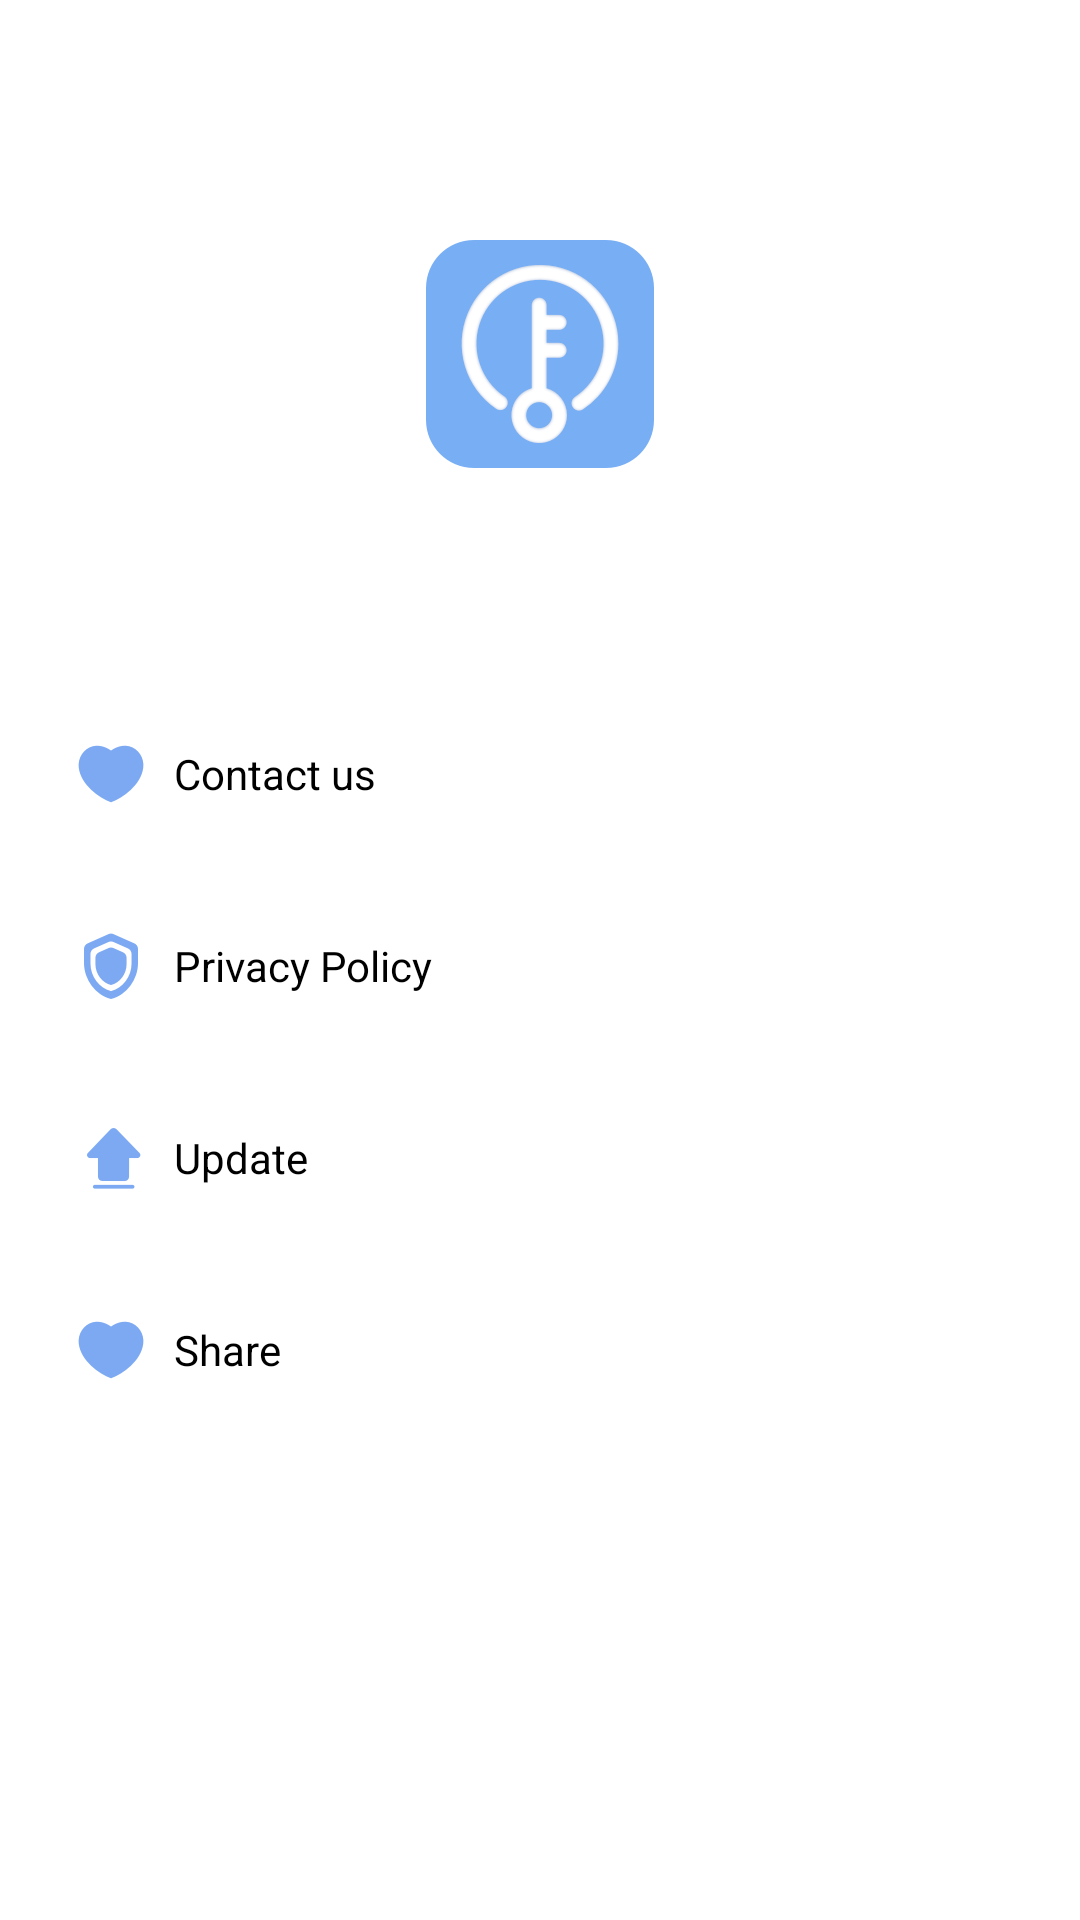

Write the Android layout XML for this screen, with the resource values it uses.
<!-- AndroidManifest.xml: application theme Theme.NewWifi -->
<!-- res/layout/layout_home_drawer.xml -->
<?xml version="1.0" encoding="utf-8"?>
<androidx.appcompat.widget.LinearLayoutCompat xmlns:android="http://schemas.android.com/apk/res/android"
    xmlns:app="http://schemas.android.com/apk/res-auto"
    xmlns:tools="http://schemas.android.com/tools"
    android:layout_width="match_parent"
    android:layout_height="match_parent"
    android:orientation="vertical"
    android:background="@color/white"
    android:gravity="center_horizontal"
    android:layout_gravity="left">
    <androidx.appcompat.widget.AppCompatImageView
        android:layout_width="76dp"
        android:layout_height="76dp"
        android:src="@drawable/logo"
        android:layout_marginTop="80dp"/>
    <androidx.appcompat.widget.LinearLayoutCompat
        android:id="@+id/llc_contact"
        android:layout_width="match_parent"
        android:layout_height="64dp"
        android:paddingLeft="24dp"
        android:layout_marginTop="70dp"
        android:gravity="center_vertical">
        <androidx.appcompat.widget.AppCompatImageView
            android:layout_width="26dp"
            android:layout_height="26dp"
            android:src="@drawable/contact"/>
        <androidx.appcompat.widget.AppCompatTextView
            android:layout_width="wrap_content"
            android:layout_height="wrap_content"
            android:text="Contact us"
            android:textSize="14sp"
            android:textColor="#000000"
            android:layout_marginLeft="8dp"/>
    </androidx.appcompat.widget.LinearLayoutCompat>
    <androidx.appcompat.widget.LinearLayoutCompat
        android:id="@+id/llc_agree"
        android:layout_width="match_parent"
        android:layout_height="64dp"
        android:paddingLeft="24dp"
        android:gravity="center_vertical">
        <androidx.appcompat.widget.AppCompatImageView
            android:layout_width="26dp"
            android:layout_height="26dp"
            android:src="@drawable/agree"/>
        <androidx.appcompat.widget.AppCompatTextView
            android:layout_width="wrap_content"
            android:layout_height="wrap_content"
            android:text="Privacy Policy"
            android:textSize="14sp"
            android:textColor="#000000"
            android:layout_marginLeft="8dp"/>
    </androidx.appcompat.widget.LinearLayoutCompat>
    <androidx.appcompat.widget.LinearLayoutCompat
        android:id="@+id/llc_update"
        android:layout_width="match_parent"
        android:layout_height="64dp"
        android:paddingLeft="24dp"
        android:gravity="center_vertical">
        <androidx.appcompat.widget.AppCompatImageView
            android:layout_width="26dp"
            android:layout_height="26dp"
            android:src="@drawable/update"/>
        <androidx.appcompat.widget.AppCompatTextView
            android:layout_width="wrap_content"
            android:layout_height="wrap_content"
            android:text="Update"
            android:textSize="14sp"
            android:textColor="#000000"
            android:layout_marginLeft="8dp"/>
    </androidx.appcompat.widget.LinearLayoutCompat>
    <androidx.appcompat.widget.LinearLayoutCompat
        android:id="@+id/llc_share"
        android:layout_width="match_parent"
        android:layout_height="64dp"
        android:paddingLeft="24dp"
        android:gravity="center_vertical">
        <androidx.appcompat.widget.AppCompatImageView
            android:layout_width="26dp"
            android:layout_height="26dp"
            android:src="@drawable/contact"/>
        <androidx.appcompat.widget.AppCompatTextView
            android:layout_width="wrap_content"
            android:layout_height="wrap_content"
            android:text="Share"
            android:textSize="14sp"
            android:textColor="#000000"
            android:layout_marginLeft="8dp"/>
    </androidx.appcompat.widget.LinearLayoutCompat>
</androidx.appcompat.widget.LinearLayoutCompat>
<!-- resources referenced by this layout -->
<resources>
  <color name="white">#FFFFFFFF</color>
  <!-- drawable agree: png bitmap (drawable-xxhdpi, 3077 bytes) -->
  <!-- drawable contact: png bitmap (drawable-xxhdpi, 1886 bytes) -->
  <!-- drawable logo: png bitmap (drawable-xxhdpi, 16979 bytes) -->
  <!-- drawable update: png bitmap (drawable-xxhdpi, 1622 bytes) -->
  <style name="Theme.NewWifi" parent="Theme.MaterialComponents.DayNight.NoActionBar">
          <item name="android:statusBarColor">@android:color/transparent</item>
          <item name="android:windowLightStatusBar">true</item>
      </style>
</resources>
